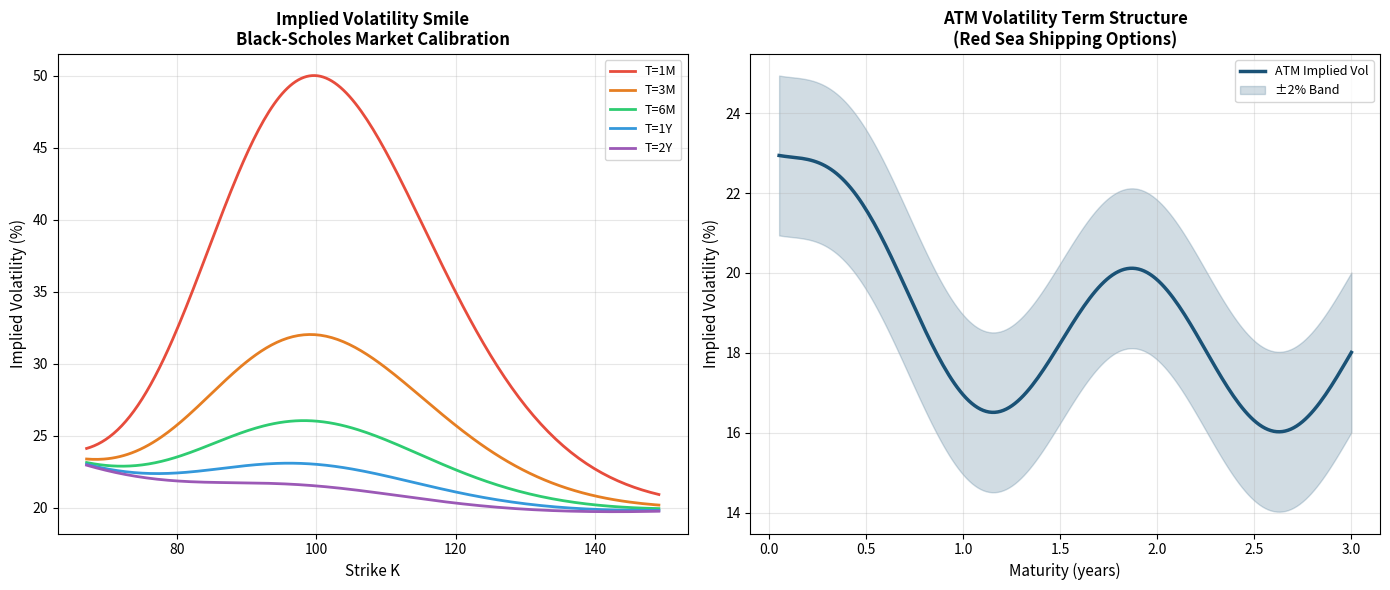

This figure's Python source:
#!/usr/bin/env python3
import numpy as np
import matplotlib
matplotlib.use('Agg')
import matplotlib.pyplot as plt
from matplotlib import cm
from mpl_toolkits.mplot3d import Axes3D
import matplotlib.gridspec as gridspec
from scipy import stats
import warnings
import os
warnings.filterwarnings('ignore')
os.makedirs('figures', exist_ok=True)

# ============================================================
# FIGURE 3: Implied Vol smile / skew
# ============================================================
fig, axes = plt.subplots(1, 2, figsize=(14, 6), facecolor='white')
S = 100
moneyness = np.linspace(-0.4, 0.4, 200)
K_range = S * np.exp(moneyness)

for T_exp, color, label in [(0.1, '#e74c3c','1M'), (0.25, '#e67e22','3M'),
                              (0.5, '#2ecc71','6M'), (1.0, '#3498db','1Y'), (2.0, '#9b59b6','2Y')]:
    smile = 0.20 + 0.08*moneyness**2 - 0.04*moneyness + 0.03/T_exp * np.exp(-moneyness**2/0.05)
    axes[0].plot(K_range, smile*100, color=color, lw=2, label=f'T={label}')

axes[0].set_xlabel('Strike K', fontsize=11)
axes[0].set_ylabel('Implied Volatility (%)', fontsize=11)
axes[0].set_title('Implied Volatility Smile\nBlack-Scholes Market Calibration', fontsize=12, fontweight='bold')
axes[0].legend(fontsize=9)
axes[0].grid(alpha=0.3)

# Term structure
T_term = np.linspace(0.05, 3, 200)
atm_term = 0.18 + 0.05*np.exp(-T_term/0.5) + 0.02*np.sin(2*np.pi*T_term/1.5)
axes[1].plot(T_term, atm_term*100, color='#1a5276', lw=2.5, label='ATM Implied Vol')
axes[1].fill_between(T_term, (atm_term-0.02)*100, (atm_term+0.02)*100, alpha=0.2, color='#1a5276', label='±2% Band')
axes[1].set_xlabel('Maturity (years)', fontsize=11)
axes[1].set_ylabel('Implied Volatility (%)', fontsize=11)
axes[1].set_title('ATM Volatility Term Structure\n(Red Sea Shipping Options)', fontsize=12, fontweight='bold')
axes[1].legend(fontsize=9)
axes[1].grid(alpha=0.3)

plt.tight_layout()
plt.savefig('figures/fig03_vol_smile.pdf', bbox_inches='tight')
plt.close()
print("Fig 3 done")
